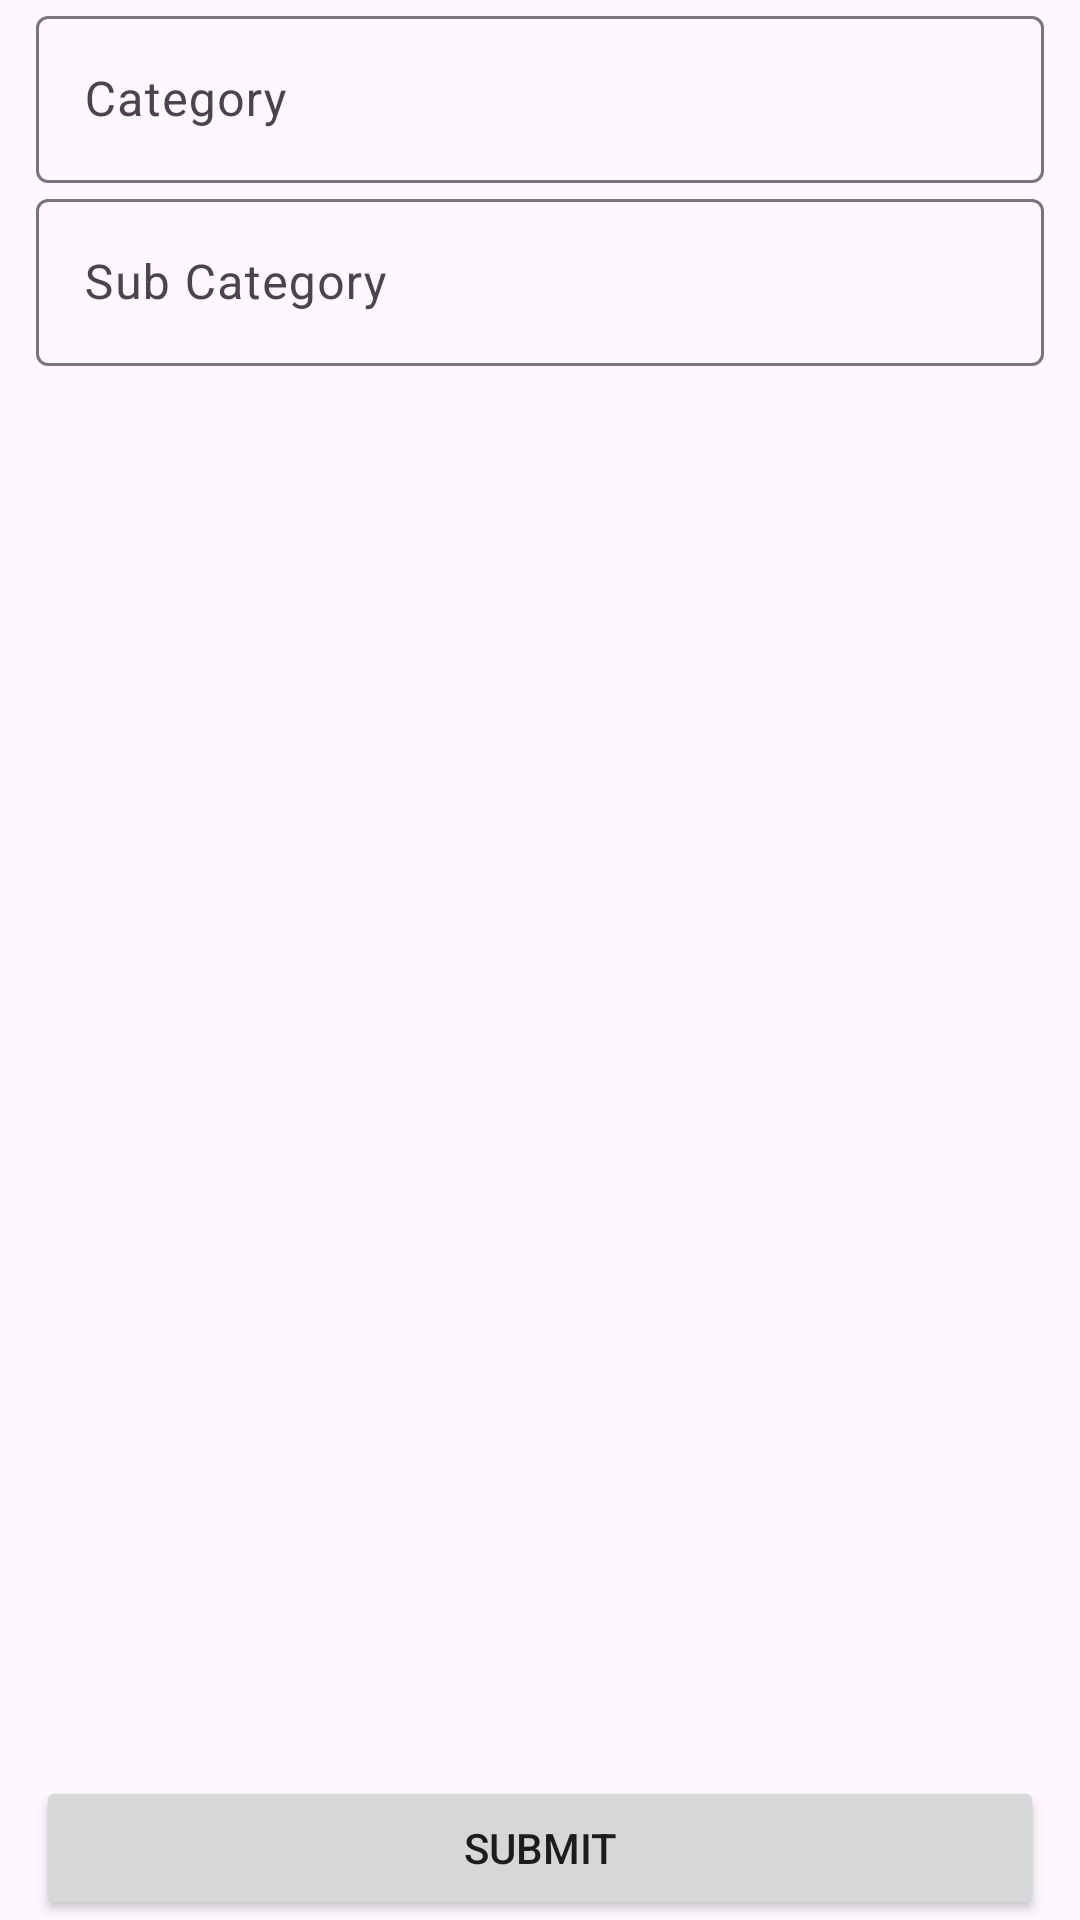

Here is an Android app screen rendered from its layout file. Give the layout XML and the strings, colors and styles it references.
<!-- AndroidManifest.xml: application theme Theme.MazaadyTask -->
<!-- res/layout/activity_category.xml -->
<?xml version="1.0" encoding="utf-8"?>
<FrameLayout xmlns:android="http://schemas.android.com/apk/res/android"
    android:layout_width="match_parent"
    android:layout_height="match_parent">

    <LinearLayout xmlns:tools="http://schemas.android.com/tools"
        android:layout_width="match_parent"
        android:layout_height="match_parent"
        android:orientation="vertical"
        android:paddingHorizontal="12dp"
        tools:context=".ui.category.CategoryActivity">

        <com.google.android.material.textfield.TextInputLayout
            android:id="@+id/inputCategory"
            android:layout_width="match_parent"
            android:layout_height="wrap_content"
            android:clickable="true"
            android:hint="Category">

            <com.google.android.material.textfield.TextInputEditText
                android:id="@+id/edtCategory"
                android:layout_width="match_parent"
                android:layout_height="wrap_content"
                android:clickable="true"
                android:editable="false"
                android:focusable="false" />

        </com.google.android.material.textfield.TextInputLayout>


        <com.google.android.material.textfield.TextInputLayout
            android:layout_width="match_parent"
            android:layout_height="wrap_content"
            android:clickable="true"
            android:hint="Sub Category">

            <com.google.android.material.textfield.TextInputEditText
                android:id="@+id/edtSubCategory"
                android:layout_width="match_parent"
                android:layout_height="wrap_content"
                android:clickable="true"
                android:editable="false"
                android:focusable="false" />

        </com.google.android.material.textfield.TextInputLayout>

        <androidx.recyclerview.widget.RecyclerView
            android:id="@+id/rvProps"
            android:layout_width="match_parent"
            android:layout_height="0dp"
            android:layout_weight="1"
            tools:listitem="@layout/item_property" />

        <Button
            android:id="@+id/btnSubmit"
            android:layout_width="match_parent"
            android:layout_height="wrap_content"
            android:text="Submit" />

    </LinearLayout>

    <ProgressBar
        android:id="@+id/progress"
        android:layout_width="wrap_content"
        android:layout_height="wrap_content"
        android:layout_gravity="center" />

</FrameLayout>
<!-- res/layout/item_property.xml (included above) -->
<?xml version="1.0" encoding="utf-8"?>
<LinearLayout xmlns:android="http://schemas.android.com/apk/res/android"
    android:layout_width="match_parent"
    android:layout_height="wrap_content"
    android:orientation="vertical">

    <com.google.android.material.textfield.TextInputLayout
        android:id="@+id/inputProperty"
        android:layout_width="match_parent"
        android:layout_height="wrap_content"
        android:clickable="true"
        android:hint="Property">

        <com.google.android.material.textfield.TextInputEditText
            android:id="@+id/edtProperty"
            android:layout_width="match_parent"
            android:layout_height="wrap_content"
            android:clickable="true"
            android:editable="false"
            android:focusable="false" />

    </com.google.android.material.textfield.TextInputLayout>


    <com.google.android.material.textfield.TextInputLayout
        android:id="@+id/inputCustom"
        android:layout_width="match_parent"
        android:layout_height="wrap_content"
        android:clickable="true"
        android:hint="Specify here">

        <com.google.android.material.textfield.TextInputEditText
            android:id="@+id/edtCustom"
            android:layout_width="match_parent"
            android:layout_height="wrap_content"
            android:clickable="true"
            android:editable="false"
            android:focusable="false" />

    </com.google.android.material.textfield.TextInputLayout>

</LinearLayout>
<!-- resources referenced by this layout -->
<resources>
  <style name="Theme.MazaadyTask" parent="Theme.Material3.Light.NoActionBar">
          <item name="android:windowLightStatusBar">true</item>
          <item name="android:statusBarColor">?android:attr/colorBackground</item>
  
          <item name="colorPrimary">@color/red_500</item>
      </style>
  <color name="red_500">#EC5F5F</color>
</resources>
